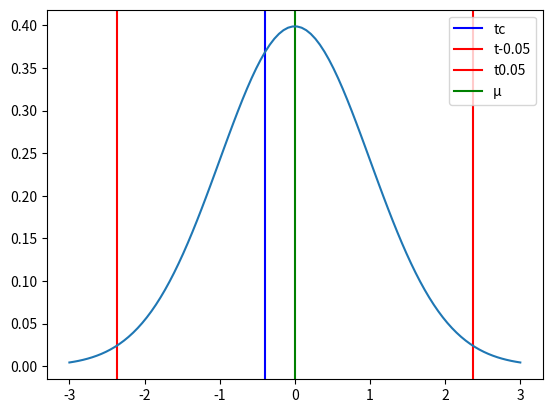

Write the Python code that produced this figure.
# %% [markdown]
# # Hyphotesis test

# %% [markdown]
# ## Exercise 5

# %% [markdown]
# 5. Las rentas diarias de automóviles en dólares de ocho ciudades se muestra a continuación:

# %% [markdown]
# | Ciudad     | A  | B  | C  | D  | E  | F  | G  | H  |
# | ---------- | -  | -  | -  | -  | -  | -  | -  | -  |
# | Renta      | 47 | 50 | 53 | 45 | 40 | 43 | 39 | 37 |
# 

# %% [markdown]
# ¿A un 5% se comprueba la hipótesis de que la media de la población es de 45 dólares?

# %%
import math
import matplotlib.pyplot as plt
import numpy as np
import scipy.stats as stats

# %% [markdown]
# ### 1. Define the null and alternate hypotheses

# %% [markdown]
# H<sub>0</sub>: µ = 45  
# H<sub>1</sub>: µ ≠ 45

# %% [markdown]
# ### 2. Define the level of confidence and significance

# %% [markdown]
# 1 - α = 95%  
# α = 5%

# %% [markdown]
# ### 3. Select the test statistic

# %% [markdown]
# $$t = \frac{\overline{x}-µ}{\frac{s}{ \sqrt{n}}}$$

# %% [markdown]
# _Where:_  
# ${t}$ = test statistic  
# $\overline{x}$ = sample average  
# ${µ}$ = average  
# ${s}$ = sample standard deviation  
# ${n}$ = sample size

# %% [markdown]
# ### 4. Calculate the test statistic

# %% [markdown]
# #### Calculate $\overline{x}$

# %%
data = [47, 50, 53, 45, 40, 43, 39, 37]

# %%
x = sum(data) / len(data)
x

# %% [markdown]
# $\overline{x}$ = 44.25

# %% [markdown]
# #### Calculate ${µ}$

# %%
mu = 45
mu

# %% [markdown]
# ${µ}$ = 45

# %% [markdown]
# #### Calculate ${s}$

# %% [markdown]
# $$s = \sqrt{ \frac{\Sigma|x-µ|^{2}}{N} } $$

# %%
avgDistance = []
for i in data:
  avgDistance.append(abs(i-mu)**2)
sum(avgDistance)

# %% [markdown]
# $ \Sigma|x-µ|^{2} $ = 222

# %%
n = len(data)
n

# %% [markdown]
# ${N}$ = 8

# %% [markdown]
# $$ s = \sqrt{ \frac{222}{8} } $$

# %%
s = math.sqrt(sum(avgDistance)/n)
s

# %% [markdown]
# ${ s }$ = 5.27

# %% [markdown]
# #### Calculate ${n}$

# %%
n

# %% [markdown]
# ${ n }$ = 8

# %% [markdown]
# #### Calculate ${ t }$

# %% [markdown]
# $$t = \frac{44.25-45}{\frac{5.27}{ \sqrt{8}}}$$

# %%
tc = (x-mu)/(s/math.sqrt(n))
tc

# %% [markdown]
# ${t}$ = -0.40

# %% [markdown]
# ### 5. Set decision rule

# %% [markdown]
# t<sub>c</sub> = -0.40  
# t<sub>0.05</sub> = ${\pm}$ 2.365

# %%
t1 = 2.365
t2 = -2.365

# %% [markdown]
# ### 6. Take decision rule

# %%
mu = 0
variance = 1
sigma = math.sqrt(variance)
x = np.linspace(mu - 3*sigma, mu + 3*sigma, 100)
plt.axvline(x=tc, color="blue")
plt.axvline(x=t1, color="red")
plt.axvline(x=t2, color="red")
plt.axvline(x=mu, color="green")
plt.legend(["tc", "t-0.05", "t0.05", "µ"])
plt.plot(x, stats.norm.pdf(x, mu, sigma))
plt.show()

# %% [markdown]
# #### H<sub>0</sub> is accepted
# #### H<sub>1</sub> is rejected

# %% [markdown]
# ### 7. Draw conclusions

# %% [markdown]
# Con un 95% de confianza se puede concluir que la media de la población es de 45 dólares.
print('Con un 95% de confianza se puede concluir que la media de la población es de 45 dólares.')
